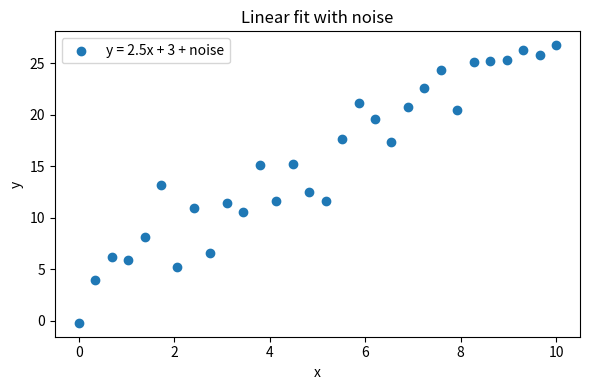
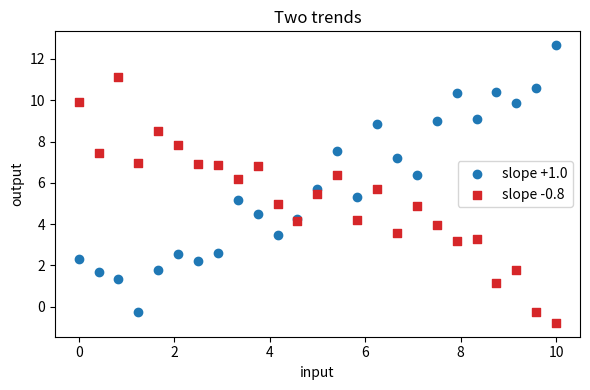
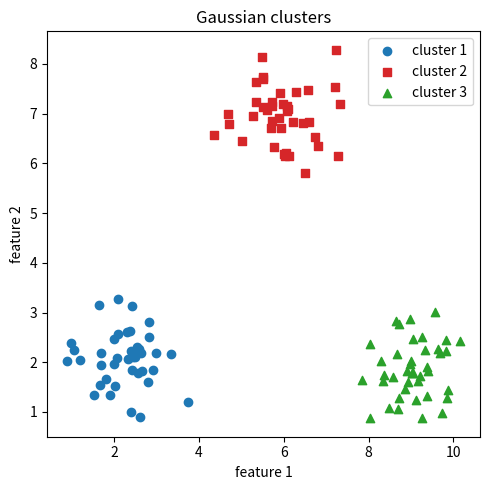
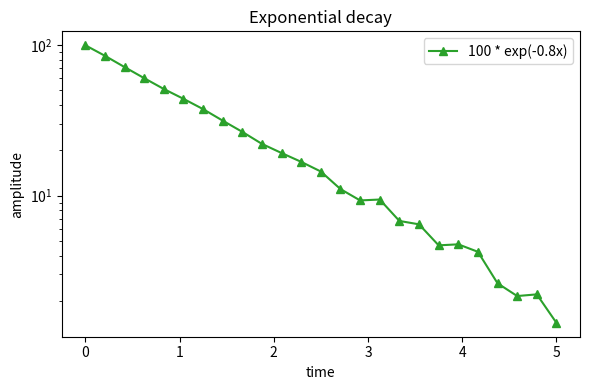
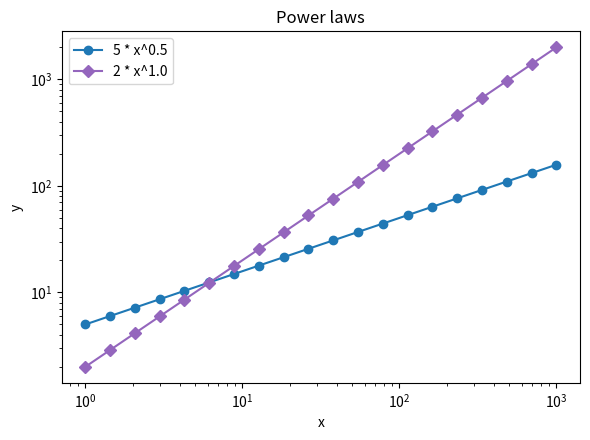
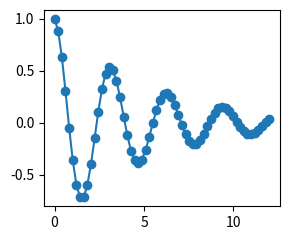
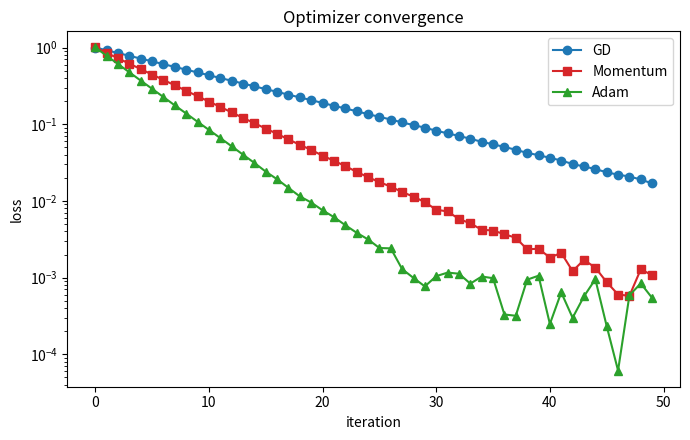
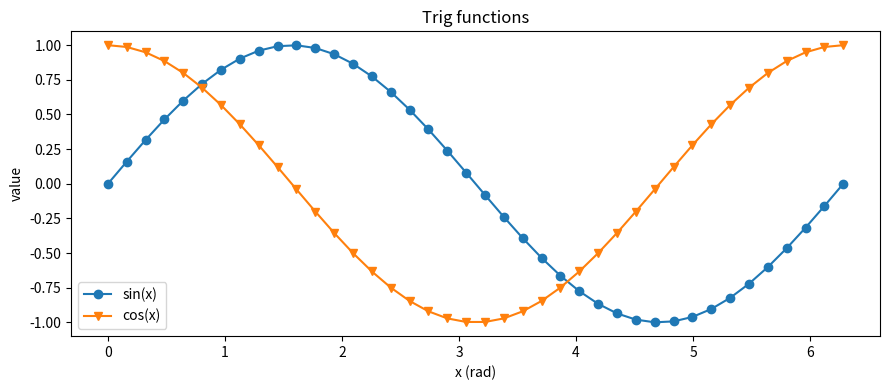
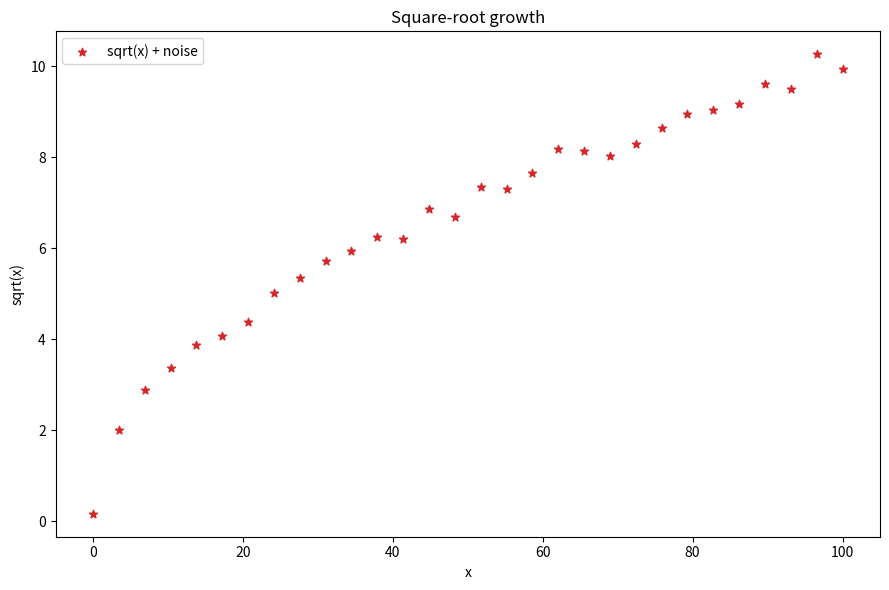
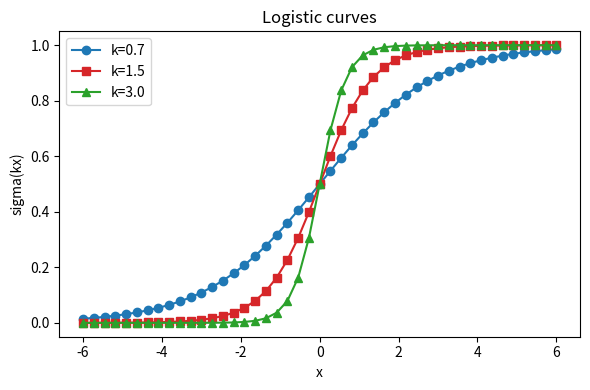
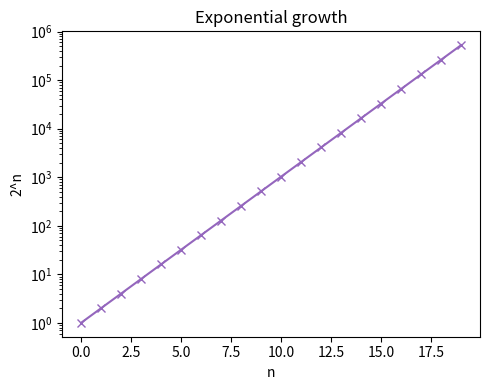
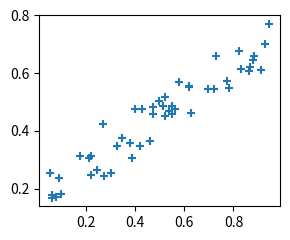
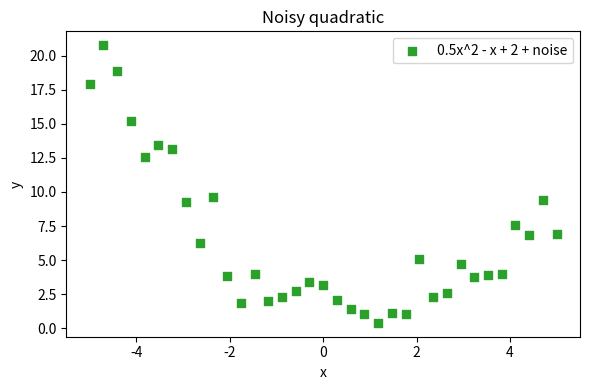
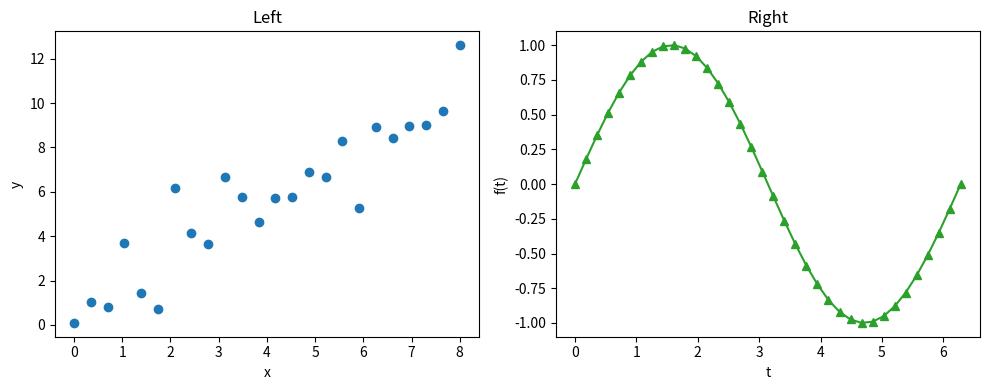
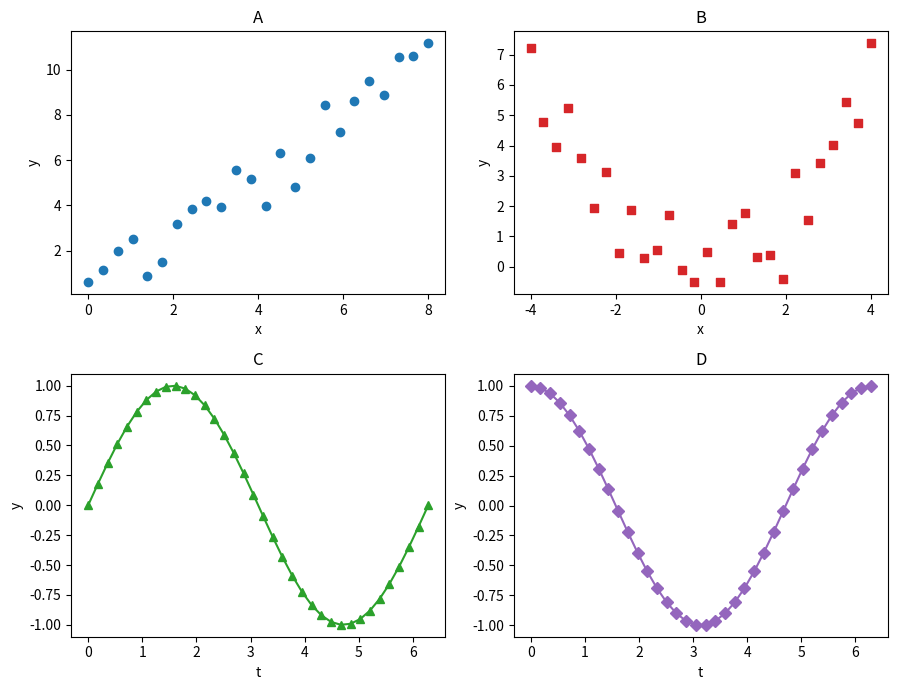
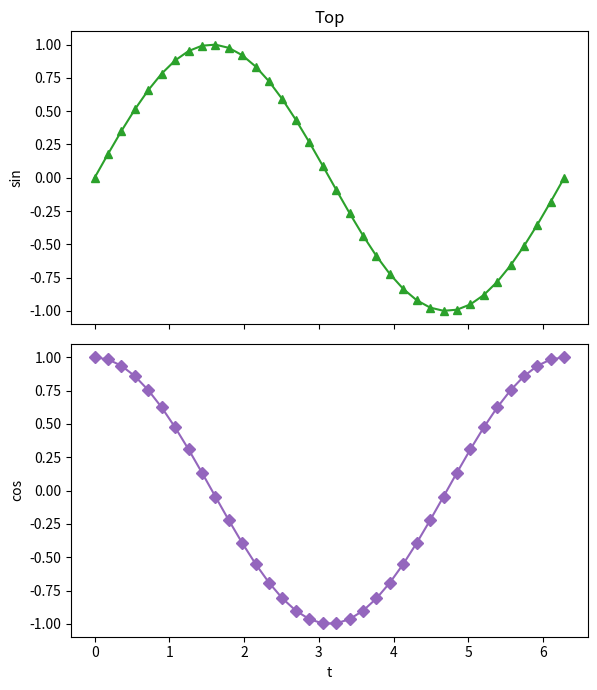

These figures' Python source, in order:
"""Generate synthetic vector chart fixtures for the chart->table parser tests.

Each fixture is rendered with matplotlib and saved as BOTH a .pdf (the real
parser input -- PyMuPDF can open it) and a .eps, plus a ground-truth JSON
sidecar capturing the exact data, axes, ticks and styling.

Run: uv run python scripts/gen_fixtures.py [--outdir tests/fixtures]
"""

from __future__ import annotations

import argparse
import json
from dataclasses import dataclass
from pathlib import Path
from typing import Callable

import matplotlib

matplotlib.use("Agg")
import matplotlib.pyplot as plt
import numpy as np

SEED = 1234


@dataclass
class Series:
    label: str
    marker: str
    color: tuple[float, float, float]
    x: np.ndarray
    y: np.ndarray


@dataclass
class Spec:
    name: str
    chart_type: str  # "scatter" | "line_markers"
    figsize: tuple[float, float]
    xscale: str  # "linear" | "log"
    yscale: str
    title: str | None
    xlabel: str | None
    ylabel: str | None
    legend: bool
    make: Callable[[np.random.Generator], list[Series]]


# ---------------------------------------------------------------------------
# Data generators -- each returns a list of Series with meaningful synthetic data
# ---------------------------------------------------------------------------

# A small palette of distinct RGB colors and markers to spread across series.
COLORS = [
    (0.12, 0.47, 0.71),  # blue
    (0.84, 0.15, 0.16),  # red
    (0.17, 0.63, 0.17),  # green
    (0.58, 0.40, 0.74),  # purple
    (1.00, 0.50, 0.05),  # orange
]
MARKERS = ["o", "s", "^", "D", "v", "*", "x", "+"]


def _series(label, marker, color, x, y):
    return Series(label, marker, color, np.asarray(x, float), np.asarray(y, float))


def gen_linear_scatter(rng):
    x = np.linspace(0, 10, 30)
    y = 2.5 * x + 3.0 + rng.normal(0, 2.0, x.size)
    return [_series("y = 2.5x + 3 + noise", "o", COLORS[0], x, y)]


def gen_two_linear_scatter(rng):
    x = np.linspace(0, 10, 25)
    y1 = 1.0 * x + 1.0 + rng.normal(0, 1.0, x.size)
    y2 = -0.8 * x + 9.0 + rng.normal(0, 1.0, x.size)
    return [
        _series("slope +1.0", "o", COLORS[0], x, y1),
        _series("slope -0.8", "s", COLORS[1], x, y2),
    ]


def gen_gaussian_clusters(rng):
    centers = [(2, 2), (6, 7), (9, 2)]
    out = []
    for i, (cx, cy) in enumerate(centers):
        x = rng.normal(cx, 0.6, 40)
        y = rng.normal(cy, 0.6, 40)
        out.append(_series(f"cluster {i + 1}", MARKERS[i], COLORS[i], x, y))
    return out


def gen_exp_decay_logy(rng):
    x = np.linspace(0, 5, 25)
    y = 100.0 * np.exp(-0.8 * x) + rng.normal(0, 0.5, x.size).clip(min=-0.4)
    y = np.clip(y, 1e-2, None)
    return [_series("100 * exp(-0.8x)", "^", COLORS[2], x, y)]


def gen_power_law_loglog(rng):
    x = np.logspace(0, 3, 20)
    y1 = 5.0 * x**0.5
    y2 = 2.0 * x**1.0
    return [
        _series("5 * x^0.5", "o", COLORS[0], x, y1),
        _series("2 * x^1.0", "D", COLORS[3], x, y2),
    ]


def gen_damped_sine(rng):
    x = np.linspace(0, 12, 60)
    y = np.exp(-0.2 * x) * np.cos(2.0 * x)
    return [_series("exp(-0.2t) cos(2t)", "o", COLORS[0], x, y)]


def gen_convergence_logy(rng):
    it = np.arange(0, 50)
    methods = [
        ("GD", 0.92, COLORS[0], "o"),
        ("Momentum", 0.85, COLORS[1], "s"),
        ("Adam", 0.78, COLORS[2], "^"),
    ]
    out = []
    for name, rate, color, mk in methods:
        loss = 1.0 * rate**it + rng.uniform(0, 1e-3, it.size)
        out.append(_series(name, mk, color, it, loss))
    return out


def gen_two_lines_linear(rng):
    x = np.linspace(0, 2 * np.pi, 40)
    y1 = np.sin(x)
    y2 = np.cos(x)
    return [
        _series("sin(x)", "o", COLORS[0], x, y1),
        _series("cos(x)", "v", COLORS[4], x, y2),
    ]


def gen_sqrt_growth(rng):
    x = np.linspace(0, 100, 30)
    y = np.sqrt(x) + rng.normal(0, 0.15, x.size)
    return [_series("sqrt(x) + noise", "*", COLORS[1], x, y)]


def gen_logistic_lines(rng):
    x = np.linspace(-6, 6, 45)
    out = []
    for i, k in enumerate([0.7, 1.5, 3.0]):
        y = 1.0 / (1.0 + np.exp(-k * x))
        out.append(_series(f"k={k}", MARKERS[i], COLORS[i], x, y))
    return out


def gen_exp_growth_logy(rng):
    it = np.arange(0, 20)
    y = 2.0**it.astype(float)
    return [_series("2^n", "x", COLORS[3], it, y)]


def gen_single_minimal_scatter(rng):
    # No title, no labels, no legend -- robustness fixture.
    x = rng.uniform(0, 1, 50)
    y = 0.5 * x + rng.normal(0, 0.05, x.size) + 0.2
    return [_series("data", "+", COLORS[0], x, y)]


def gen_noisy_quadratic(rng):
    x = np.linspace(-5, 5, 35)
    y = 0.5 * x**2 - 1.0 * x + 2.0 + rng.normal(0, 1.5, x.size)
    return [_series("0.5x^2 - x + 2 + noise", "s", COLORS[2], x, y)]


# ---------------------------------------------------------------------------
# Multi-panel (subplot) fixtures
# ---------------------------------------------------------------------------

@dataclass
class Panel:
    chart_type: str  # "scatter" | "line_markers"
    title: str | None
    xlabel: str | None
    ylabel: str | None
    xscale: str
    yscale: str
    make: Callable[[np.random.Generator], list[Series]]


@dataclass
class MultiSpec:
    name: str
    figsize: tuple[float, float]
    grid: tuple[int, int]  # (rows, cols)
    sharex: bool
    sharey: bool
    panels: list[Panel]  # row-major


def _panel_scatter_line(rng):
    x = np.linspace(0, 8, 24)
    y = 1.3 * x + rng.normal(0, 1.2, x.size)
    return [_series("trend", "o", COLORS[0], x, y)]


def _panel_quadratic(rng):
    x = np.linspace(-4, 4, 28)
    y = 0.4 * x**2 + rng.normal(0, 0.8, x.size)
    return [_series("quadratic", "s", COLORS[1], x, y)]


def _panel_sine(rng):
    x = np.linspace(0, 2 * np.pi, 36)
    return [_series("sin", "^", COLORS[2], x, np.sin(x))]


def _panel_cosine(rng):
    x = np.linspace(0, 2 * np.pi, 36)
    return [_series("cos", "D", COLORS[3], x, np.cos(x))]


def _panel_decay(rng):
    x = np.linspace(0, 5, 25)
    y = np.clip(50.0 * np.exp(-0.7 * x) + rng.normal(0, 0.3, x.size), 1e-2, None)
    return [_series("decay", "v", COLORS[4], x, y)]


def _panel_cluster(rng):
    x = rng.normal(5, 0.8, 35)
    y = rng.normal(5, 0.8, 35)
    return [_series("cluster", "o", COLORS[3], x, y)]


MULTI_SPECS = [
    MultiSpec(
        "subplots_1x2_independent", (10, 4), (1, 2), False, False,
        [
            Panel("scatter", "Left", "x", "y", "linear", "linear",
                  _panel_scatter_line),
            Panel("line_markers", "Right", "t", "f(t)", "linear", "linear",
                  _panel_sine),
        ],
    ),
    MultiSpec(
        "subplots_2x2_grid", (9, 7), (2, 2), False, False,
        [
            Panel("scatter", "A", "x", "y", "linear", "linear",
                  _panel_scatter_line),
            Panel("scatter", "B", "x", "y", "linear", "linear",
                  _panel_quadratic),
            Panel("line_markers", "C", "t", "y", "linear", "linear",
                  _panel_sine),
            Panel("line_markers", "D", "t", "y", "linear", "linear",
                  _panel_cosine),
        ],
    ),
    MultiSpec(
        "subplots_2x1_sharex", (6, 7), (2, 1), True, False,
        [
            Panel("line_markers", "Top", None, "sin", "linear", "linear",
                  _panel_sine),
            Panel("line_markers", None, "t", "cos", "linear", "linear",
                  _panel_cosine),
        ],
    ),
    MultiSpec(
        "subplots_1x2_sharey", (10, 4), (1, 2), False, True,
        [
            Panel("scatter", "Left", "x", "y", "linear", "linear",
                  _panel_scatter_line),
            Panel("scatter", "Right", "x", None, "linear", "linear",
                  _panel_cluster),
        ],
    ),
    MultiSpec(
        "subplots_2x2_mixed_scales", (9, 7), (2, 2), False, False,
        [
            Panel("scatter", "linear", "x", "y", "linear", "linear",
                  _panel_scatter_line),
            Panel("line_markers", "semilogy", "x", "y", "linear", "log",
                  _panel_decay),
            Panel("scatter", "cluster", "x", "y", "linear", "linear",
                  _panel_cluster),
            Panel("line_markers", "cosine", "t", "y", "linear", "linear",
                  _panel_cosine),
        ],
    ),
]


# ---------------------------------------------------------------------------
# Fixture specs -- vary type, series count, scales, size, decorations, markers.
# ---------------------------------------------------------------------------

SPECS = [
    Spec("linear_scatter_1series", "scatter", (6, 4), "linear", "linear",
         "Linear fit with noise", "x", "y", True, gen_linear_scatter),
    Spec("two_linear_scatter", "scatter", (6, 4), "linear", "linear",
         "Two trends", "input", "output", True, gen_two_linear_scatter),
    Spec("gaussian_clusters_3", "scatter", (5, 5), "linear", "linear",
         "Gaussian clusters", "feature 1", "feature 2", True, gen_gaussian_clusters),
    Spec("exp_decay_semilogy", "line_markers", (6, 4), "linear", "log",
         "Exponential decay", "time", "amplitude", True, gen_exp_decay_logy),
    Spec("power_law_loglog", "line_markers", (6, 4.5), "log", "log",
         "Power laws", "x", "y", True, gen_power_law_loglog),
    Spec("damped_sine_small", "line_markers", (3, 2.5), "linear", "linear",
         None, None, None, False, gen_damped_sine),
    Spec("convergence_semilogy_3", "line_markers", (7, 4.5), "linear", "log",
         "Optimizer convergence", "iteration", "loss", True, gen_convergence_logy),
    Spec("trig_two_lines", "line_markers", (9, 4), "linear", "linear",
         "Trig functions", "x (rad)", "value", True, gen_two_lines_linear),
    Spec("sqrt_scatter_large", "scatter", (9, 6), "linear", "linear",
         "Square-root growth", "x", "sqrt(x)", True, gen_sqrt_growth),
    Spec("logistic_lines_3", "line_markers", (6, 4), "linear", "linear",
         "Logistic curves", "x", "sigma(kx)", True, gen_logistic_lines),
    Spec("exp_growth_semilogy", "line_markers", (5, 4), "linear", "log",
         "Exponential growth", "n", "2^n", False, gen_exp_growth_logy),
    Spec("minimal_scatter_nolegend", "scatter", (3, 2.5), "linear", "linear",
         None, None, None, False, gen_single_minimal_scatter),
    Spec("noisy_quadratic_scatter", "scatter", (6, 4), "linear", "linear",
         "Noisy quadratic", "x", "y", True, gen_noisy_quadratic),
]


# ---------------------------------------------------------------------------
# Rendering
# ---------------------------------------------------------------------------

def render(spec: Spec, rng: np.random.Generator, outdir: Path) -> dict:
    series = spec.make(rng)

    fig, ax = plt.subplots(figsize=spec.figsize)
    ax.set_xscale(spec.xscale)
    ax.set_yscale(spec.yscale)

    for s in series:
        if spec.chart_type == "scatter":
            ax.scatter(s.x, s.y, marker=s.marker, color=s.color, label=s.label)
        else:
            ax.plot(s.x, s.y, marker=s.marker, color=s.color, label=s.label,
                    linestyle="-")

    if spec.title:
        ax.set_title(spec.title)
    if spec.xlabel:
        ax.set_xlabel(spec.xlabel)
    if spec.ylabel:
        ax.set_ylabel(spec.ylabel)
    if spec.legend:
        ax.legend()

    fig.tight_layout()
    # Draw so that limits/ticks reflect what will be rendered.
    fig.canvas.draw()

    pdf_path = outdir / f"{spec.name}.pdf"
    eps_path = outdir / f"{spec.name}.eps"
    fig.savefig(pdf_path)
    fig.savefig(eps_path)

    xlim = ax.get_xlim()
    ylim = ax.get_ylim()

    def visible_ticks(ticks, lim):
        lo, hi = min(lim), max(lim)
        return [float(t) for t in ticks if lo <= t <= hi]

    gt = {
        "name": spec.name,
        "pdf": pdf_path.name,
        "eps": eps_path.name,
        "chart_type": spec.chart_type,
        "figsize_in": [float(spec.figsize[0]), float(spec.figsize[1])],
        "title": spec.title,
        "x_axis": {
            "label": spec.xlabel,
            "scale": spec.xscale,
            "lim": [float(xlim[0]), float(xlim[1])],
        },
        "y_axis": {
            "label": spec.ylabel,
            "scale": spec.yscale,
            "lim": [float(ylim[0]), float(ylim[1])],
        },
        "xticks": visible_ticks(ax.get_xticks(), xlim),
        "yticks": visible_ticks(ax.get_yticks(), ylim),
        "series": [
            {
                "label": s.label,
                "marker": s.marker,
                "color": [float(c) for c in s.color],
                "x": s.x.tolist(),
                "y": s.y.tolist(),
            }
            for s in series
        ],
    }

    json_path = outdir / f"{spec.name}.json"
    json_path.write_text(json.dumps(gt, indent=2))

    plt.close(fig)
    return gt


def render_multi(spec: MultiSpec, rng: np.random.Generator, outdir: Path) -> dict:
    rows, cols = spec.grid
    fig, axes = plt.subplots(rows, cols, figsize=spec.figsize,
                             sharex=spec.sharex, sharey=spec.sharey,
                             squeeze=False)

    panels_gt = []
    for idx, panel in enumerate(spec.panels):
        r, c = divmod(idx, cols)
        ax = axes[r][c]
        ax.set_xscale(panel.xscale)
        ax.set_yscale(panel.yscale)
        series = panel.make(rng)
        for s in series:
            if panel.chart_type == "scatter":
                ax.scatter(s.x, s.y, marker=s.marker, color=s.color, label=s.label)
            else:
                ax.plot(s.x, s.y, marker=s.marker, color=s.color, label=s.label,
                        linestyle="-")
        if panel.title:
            ax.set_title(panel.title)
        if panel.xlabel:
            ax.set_xlabel(panel.xlabel)
        if panel.ylabel:
            ax.set_ylabel(panel.ylabel)
        panels_gt.append((idx, r, c, panel, ax, series))

    fig.tight_layout()
    fig.canvas.draw()

    pdf_path = outdir / f"{spec.name}.pdf"
    eps_path = outdir / f"{spec.name}.eps"
    fig.savefig(pdf_path)
    fig.savefig(eps_path)

    def visible_ticks(ticks, lim):
        lo, hi = min(lim), max(lim)
        return [float(t) for t in ticks if lo <= t <= hi]

    panels = []
    for idx, r, c, panel, ax, series in panels_gt:
        xlim = ax.get_xlim()
        ylim = ax.get_ylim()
        panels.append({
            "index": idx,
            "row": r,
            "col": c,
            "chart_type": panel.chart_type,
            "title": panel.title,
            "x_axis": {
                "label": panel.xlabel,
                "scale": panel.xscale,
                "lim": [float(xlim[0]), float(xlim[1])],
            },
            "y_axis": {
                "label": panel.ylabel,
                "scale": panel.yscale,
                "lim": [float(ylim[0]), float(ylim[1])],
            },
            "xticks": visible_ticks(ax.get_xticks(), xlim),
            "yticks": visible_ticks(ax.get_yticks(), ylim),
            "series": [
                {
                    "label": s.label,
                    "marker": s.marker,
                    "color": [float(cc) for cc in s.color],
                    "x": s.x.tolist(),
                    "y": s.y.tolist(),
                }
                for s in series
            ],
        })

    gt = {
        "name": spec.name,
        "pdf": pdf_path.name,
        "eps": eps_path.name,
        "figsize_in": [float(spec.figsize[0]), float(spec.figsize[1])],
        "n_panels": len(spec.panels),
        "grid": [rows, cols],
        "shared_x": bool(spec.sharex),
        "shared_y": bool(spec.sharey),
        "panels": panels,
    }

    json_path = outdir / f"{spec.name}.json"
    json_path.write_text(json.dumps(gt, indent=2))

    plt.close(fig)
    return gt


def main():
    parser = argparse.ArgumentParser(description=__doc__)
    parser.add_argument("--outdir", default="tests/fixtures")
    args = parser.parse_args()

    outdir = Path(args.outdir)
    outdir.mkdir(parents=True, exist_ok=True)

    rng = np.random.default_rng(SEED)

    rows = []
    for spec in SPECS:
        gt = render(spec, rng, outdir)
        rows.append(gt)

    # Summary table
    header = f"{'name':<28} {'type':<13} {'x/y scale':<14} {'series':>6}  size"
    print(header)
    print("-" * len(header))
    for gt in rows:
        scales = f"{gt['x_axis']['scale']}/{gt['y_axis']['scale']}"
        size = f"{gt['figsize_in'][0]}x{gt['figsize_in'][1]}"
        print(f"{gt['name']:<28} {gt['chart_type']:<13} {scales:<14} "
              f"{len(gt['series']):>6}  {size}")
    print(f"\nWrote {len(rows)} single-panel fixtures (.pdf + .eps + .json) "
          f"to {outdir}/")

    multi_rows = []
    for spec in MULTI_SPECS:
        gt = render_multi(spec, rng, outdir)
        multi_rows.append(gt)

    header = f"{'name':<28} {'grid':>6} {'panels':>6} {'sharex':>7} {'sharey':>7}"
    print()
    print(header)
    print("-" * len(header))
    for gt in multi_rows:
        grid = f"{gt['grid'][0]}x{gt['grid'][1]}"
        print(f"{gt['name']:<28} {grid:>6} {gt['n_panels']:>6} "
              f"{str(gt['shared_x']):>7} {str(gt['shared_y']):>7}")
    print(f"\nWrote {len(multi_rows)} multi-panel fixtures (.pdf + .eps + .json) "
          f"to {outdir}/")


if __name__ == "__main__":
    main()
